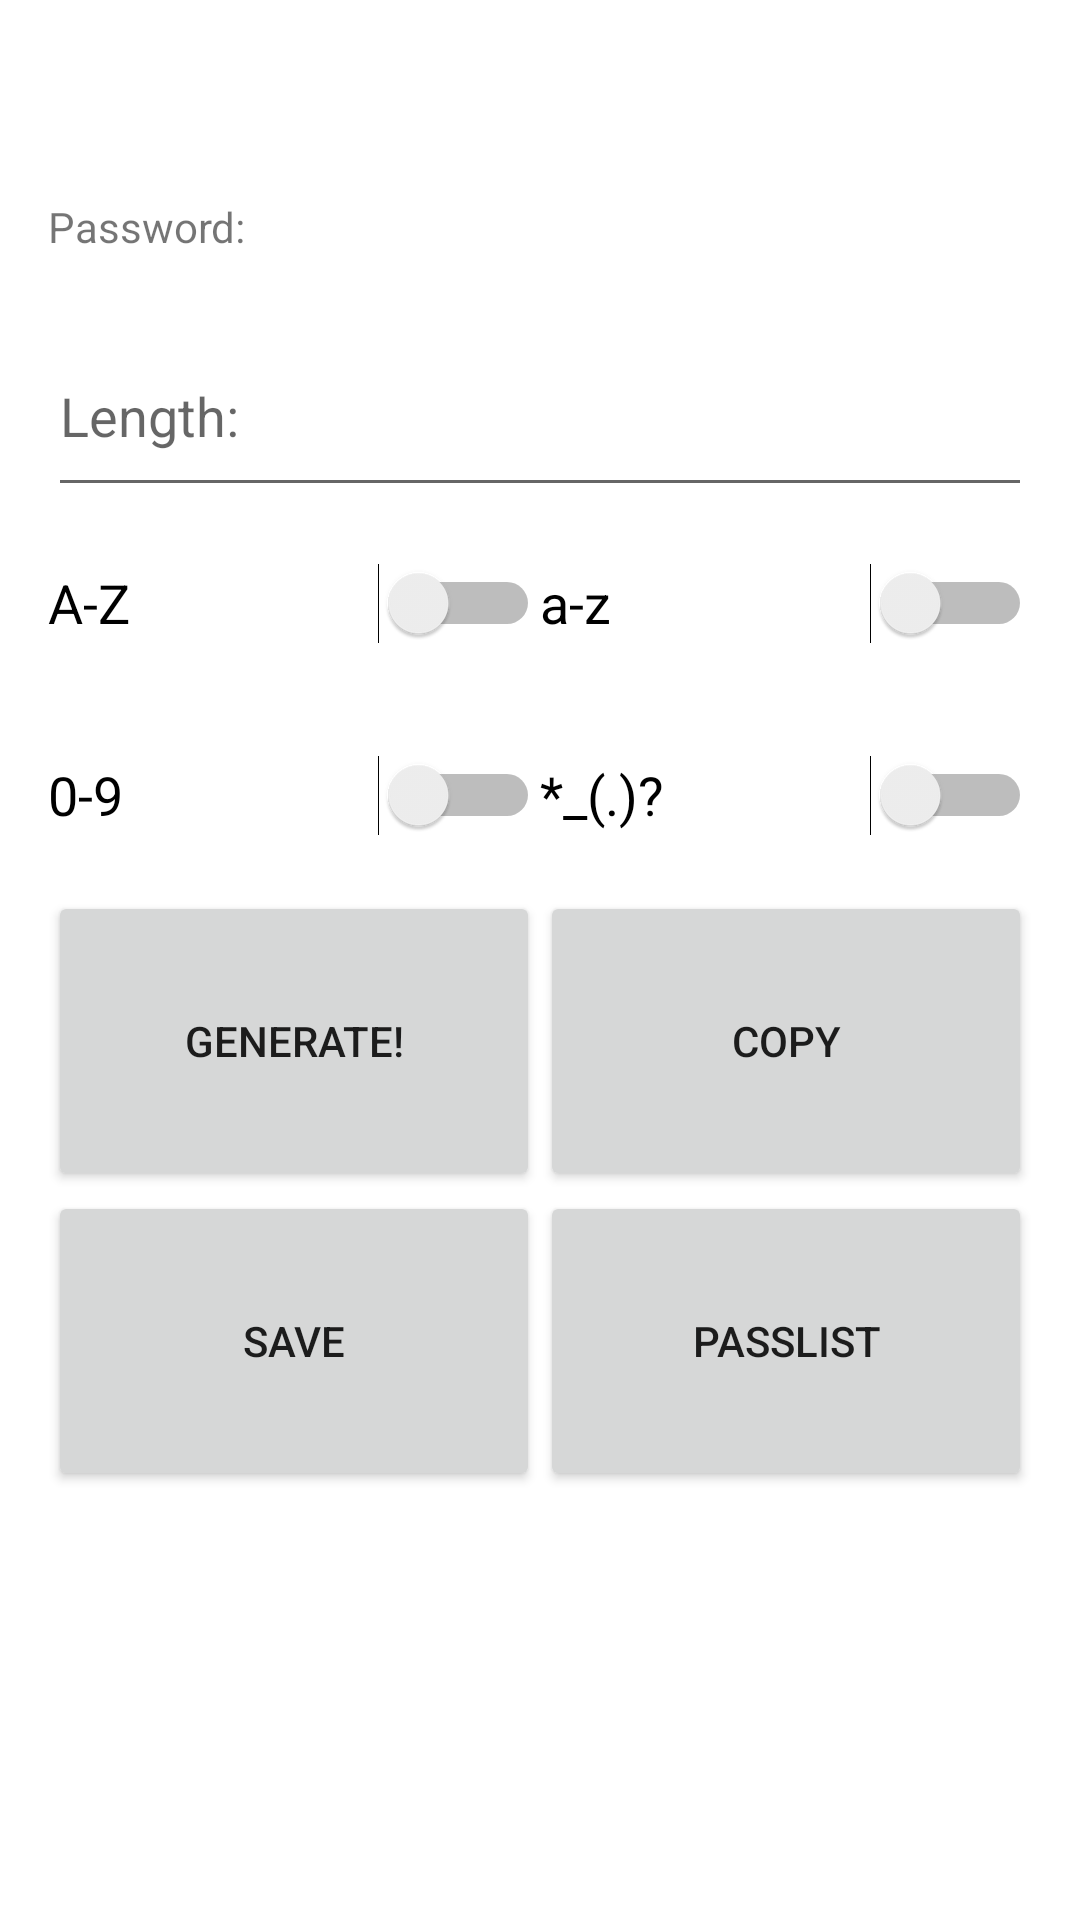

Layout XML and referenced resources for this Android screen:
<!-- AndroidManifest.xml: application theme Theme.Markovmagicalc2 -->
<!-- res/layout/a_pass.xml -->
<LinearLayout xmlns:android="http://schemas.android.com/apk/res/android"
    xmlns:tools="http://schemas.android.com/tools"
    android:layout_width="match_parent"
    android:layout_height="match_parent"
    android:orientation="vertical"
    android:padding="16dp"
    tools:context=".PasswordActivity">

    <TextView
        android:id="@+id/passwordTextView"
        android:layout_width="wrap_content"
        android:layout_height="wrap_content"
        android:text="Password: "
        android:layout_gravity="start"
        android:layout_marginTop="50dp"/>

    <EditText
        android:id="@+id/passwordLengthEditText"
        android:layout_width="match_parent"
        android:layout_height="wrap_content"
        android:hint="Length: "
        android:inputType="number"
        android:textSize="18sp"
        android:minHeight="64dp"
        android:minWidth="200dp"
        android:layout_marginTop="20dp"/>

    <LinearLayout
        android:layout_width="match_parent"
        android:layout_height="wrap_content"
        android:orientation="horizontal">

        <Switch
            android:id="@+id/uppercaseSwitch"
            android:layout_width="0dp"
            android:layout_height="wrap_content"
            android:layout_weight="1"
            android:text="A-Z"
            android:textSize="18sp"
            android:minHeight="64dp"
            android:minWidth="100dp"/>

        <Switch
            android:id="@+id/lowercaseSwitch"
            android:layout_width="0dp"
            android:layout_height="wrap_content"
            android:layout_weight="1"
            android:text="a-z"
            android:textSize="18sp"
            android:minHeight="64dp"
            android:minWidth="100dp"/>

    </LinearLayout>

    <LinearLayout
        android:layout_width="match_parent"
        android:layout_height="wrap_content"
        android:orientation="horizontal">

        <Switch
            android:id="@+id/digitsSwitch"
            android:layout_width="0dp"
            android:layout_height="wrap_content"
            android:layout_weight="1"
            android:text="0-9"
            android:textSize="18sp"
            android:minHeight="64dp"
            android:minWidth="100dp"/>

        <Switch
            android:id="@+id/symbolsSwitch"
            android:layout_width="0dp"
            android:layout_height="wrap_content"
            android:layout_weight="1"
            android:text="*_(.)?"
            android:textSize="18sp"
            android:minHeight="64dp"
            android:minWidth="100dp"/>

    </LinearLayout>

    <LinearLayout
        android:layout_width="match_parent"
        android:layout_height="wrap_content"
        android:orientation="horizontal">

        <Button
            android:id="@+id/generateButton"
            android:layout_width="0dp"
            android:layout_height="100dp"
            android:layout_weight="1"
            android:text="GENERATE!"/>

        <Button
            android:id="@+id/copyButton"
            android:layout_width="0dp"
            android:layout_height="100dp"
            android:layout_weight="1"
            android:text="COPY"/>

    </LinearLayout>

    <LinearLayout
        android:layout_width="match_parent"
        android:layout_height="wrap_content"
        android:orientation="horizontal">

        <Button
            android:id="@+id/saveButton"
            android:layout_width="0dp"
            android:layout_height="100dp"
            android:layout_weight="1"
            android:text="SAVE"/>

        <Button
            android:id="@+id/viewDatabaseButton"
            android:layout_width="0dp"
            android:layout_height="100dp"
            android:layout_weight="1"
            android:text="PASSLIST"/>

    </LinearLayout>

</LinearLayout>
<!-- resources referenced by this layout -->
<resources>
  <style name="Theme.Markovmagicalc2" parent="Theme.MaterialComponents.DayNight.DarkActionBar">
          <item name="colorPrimary">@color/purple_500</item>
          <item name="colorPrimaryVariant">@color/purple_700</item>
          <item name="colorOnPrimary">@color/white</item>
          <item name="colorSecondary">@color/teal_200</item>
          <item name="colorSecondaryVariant">@color/teal_700</item>
          <item name="colorOnSecondary">@color/black</item>
          <item name="colorPrimaryDark">@color/colorPrimaryDark</item>
          <item name="colorAccent">@color/colorAccent</item>
          <item name="android:statusBarColor" tools:targetApi="l">?attr/colorPrimaryVariant</item>
      </style>
  <color name="purple_500">#FF6200EE</color>
  <color name="purple_700">#FF3700B3</color>
  <color name="white">#FFFFFFFF</color>
  <color name="teal_200">#FF03DAC5</color>
  <color name="teal_700">#FF018786</color>
  <color name="black">#FF000000</color>
  <color name="colorPrimaryDark">#3700B3</color>
  <color name="colorAccent">#03DAC5</color>
</resources>
